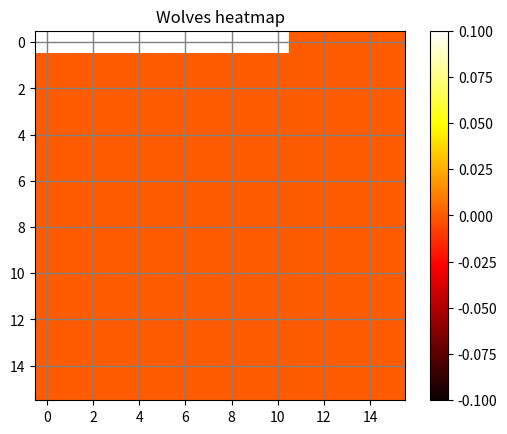

Reproduce this figure in Python.
# -*- coding: utf-8 -*-
"""
Created on Fri May  3 13:32:25 2024

@author: nicny
"""

import numpy as np
import matplotlib.pyplot as plt
from matplotlib.animation import FuncAnimation
from scipy.integrate import odeint

data = np.zeros((16, 16))
def comp(y, t, alpha, beta, delta, gamma, tenma, f, g):
    x, y1, y2 = y
    dxdt =  alpha * x - beta * x * (y1) - tenma * x * (y2)
    dy1dt = delta * beta * x * y1 - gamma * y1
    dy2dt = delta * beta * x * y2 - gamma * y2
    return [dxdt, dy1dt, dy2dt]
alpha = 0.1  # Prey birth rate
beta = 0.05  # Predation rate
delta = 0.1  # Conversion efficiency
gamma = 0.1  # Predator death rate
tenma = 0.02
f = 0.02
g = 0.1
x0 =10  # Initial prey population
y10 = 10  # Initial population of predator species 1
y20 = 2  # Initial population of predator species 2
y0 = [x0, y10, y20]


fig, ax = plt.subplots()
heatmap = ax.imshow(data, cmap='hot', interpolation='nearest')

t = np.linspace(0, 500, 1000)
y = odeint(comp, [10,10,2], t, args=(alpha, beta, delta, gamma, tenma, f, g))
g=(y[:,0])
g1= (y[:,1])
g2 = (y[:,2])



for i in range (len(g)):
    print(1+int(int(g[i])%16))

prev_value = 0
def update(frame):
    if frame% 1 == 0:
        ax.grid(True, color='grey', linewidth=1)
    global prev_value 
    if int(g1[frame]) < int(prev_value):
        data.fill(0)
        
    if frame % 2 == 0:
        for i in range(0, 1+int(g1[frame]/16)):
            for j in range(0, 1+int(int(g1[frame])%16)):
                data[i, j] = 0.3
          
                
    prev_value = g1[frame]  
        
    
    heatmap.set_array(data)
    
    return heatmap,


ani = FuncAnimation(fig, update, frames=len(t), interval=100, blit=True)

plt.colorbar(heatmap)  
plt.title('Wolves heatmap')
plt.show()
